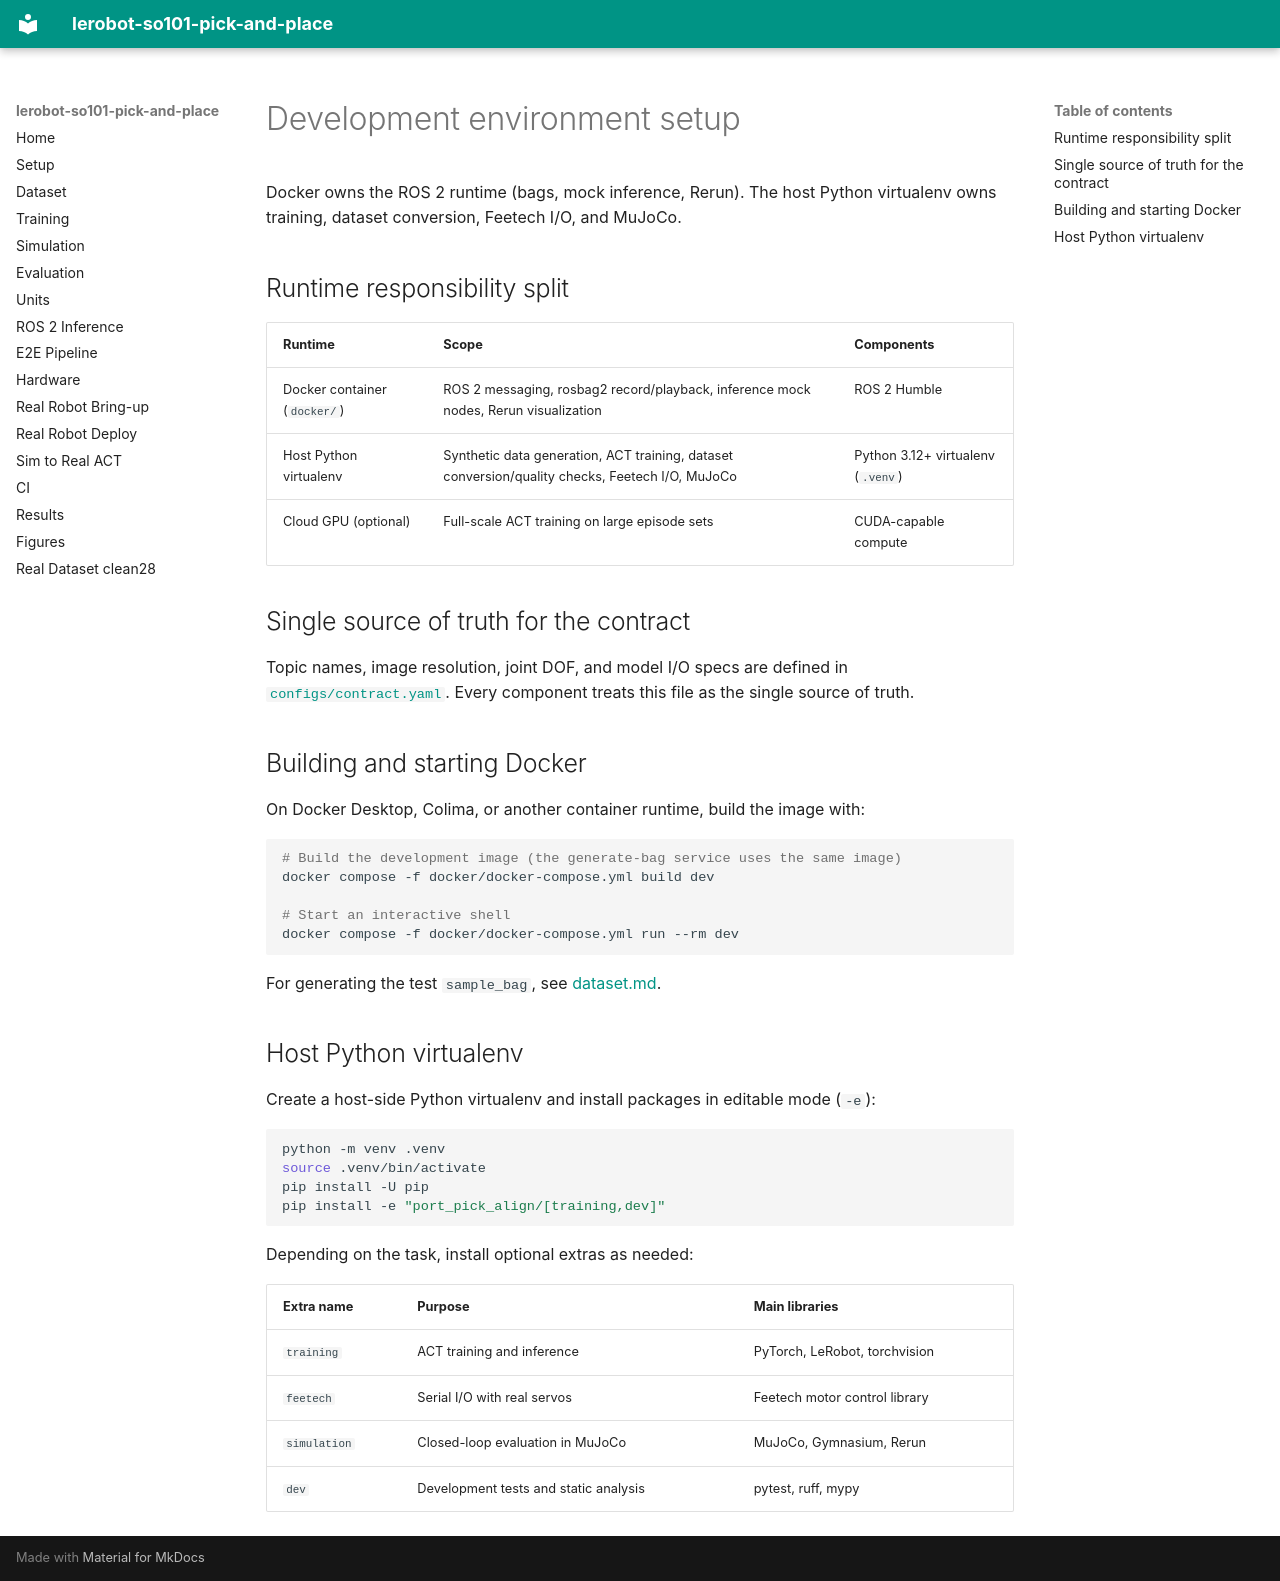

repository: yohei1126/lerobot-so101-pick-and-place · page: setup.en/index.html · generator: mkdocs

# Development environment setup

Docker owns the ROS 2 runtime (bags, mock inference, Rerun). The host Python virtualenv owns training, dataset conversion, Feetech I/O, and MuJoCo.

## Runtime responsibility split

| Runtime | Scope | Components |
| --- | --- | --- |
| Docker container (`docker/`) | ROS 2 messaging, rosbag2 record/playback, inference mock nodes, Rerun visualization | ROS 2 Humble |
| Host Python virtualenv | Synthetic data generation, ACT training, dataset conversion/quality checks, Feetech I/O, MuJoCo | Python 3.12+ virtualenv (`.venv`) |
| Cloud GPU (optional) | Full-scale ACT training on large episode sets | CUDA-capable compute |

## Single source of truth for the contract

Topic names, image resolution, joint DOF, and model I/O specs are defined in [`configs/contract.yaml`](../configs/contract.yaml). Every component treats this file as the single source of truth.

## Building and starting Docker

On Docker Desktop, Colima, or another container runtime, build the image with:

```bash
# Build the development image (the generate-bag service uses the same image)
docker compose -f docker/docker-compose.yml build dev

# Start an interactive shell
docker compose -f docker/docker-compose.yml run --rm dev
```

For generating the test `sample_bag`, see [dataset.md](dataset.en.md).

## Host Python virtualenv

Create a host-side Python virtualenv and install packages in editable mode (`-e`):

```bash
python -m venv .venv
source .venv/bin/activate
pip install -U pip
pip install -e "port_pick_align/[training,dev]"
```

Depending on the task, install optional extras as needed:

| Extra name | Purpose | Main libraries |
| --- | --- | --- |
| `training` | ACT training and inference | PyTorch, LeRobot, torchvision |
| `feetech` | Serial I/O with real servos | Feetech motor control library |
| `simulation` | Closed-loop evaluation in MuJoCo | MuJoCo, Gymnasium, Rerun |
| `dev` | Development tests and static analysis | pytest, ruff, mypy |
